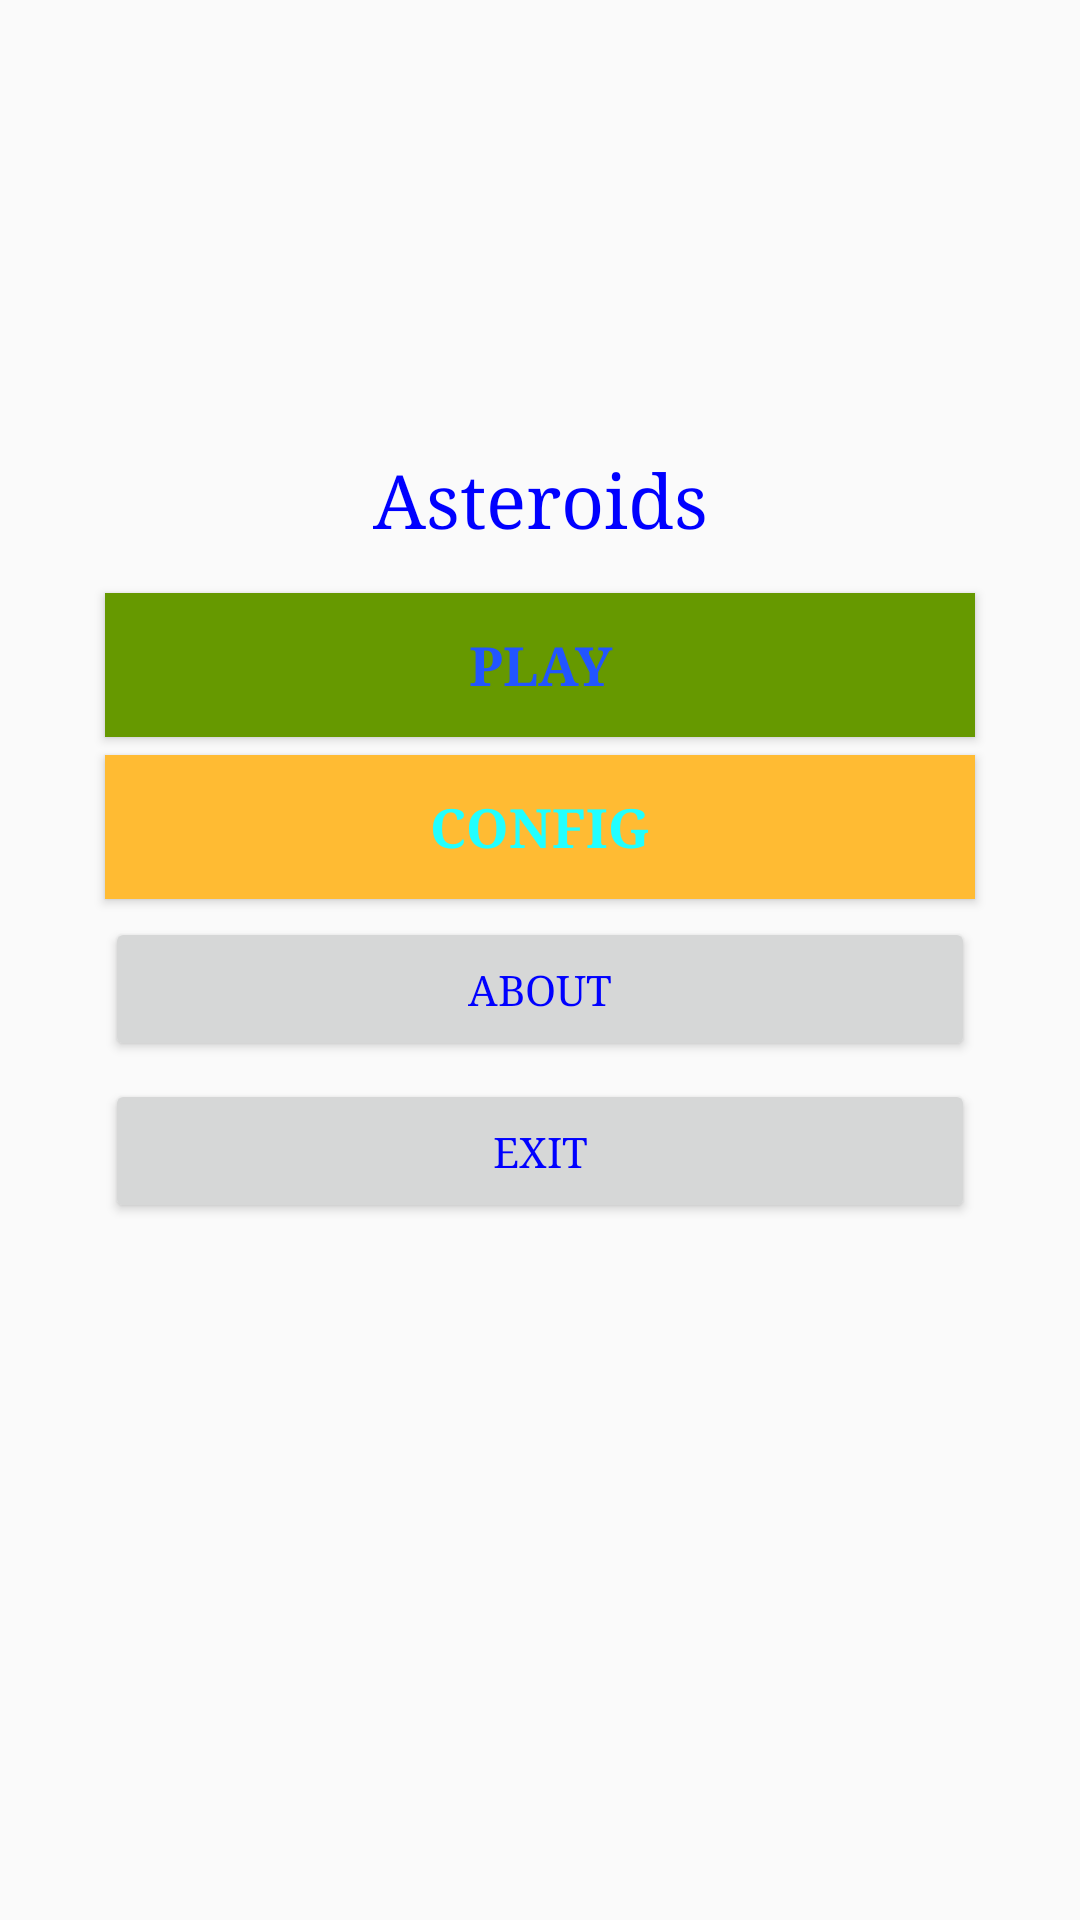

The Android layout XML behind this screen, and the referenced resources:
<!-- AndroidManifest.xml: application theme AppTheme -->
<!-- res/layout/asteroids.xml -->
<?xml version="1.0" encoding="utf-8"?>
<android.support.constraint.ConstraintLayout
    xmlns:android="http://schemas.android.com/apk/res/android"
    xmlns:app="http://schemas.android.com/apk/res-auto"
    xmlns:tools="http://schemas.android.com/tools"
    android:orientation="vertical"
    android:layout_width="match_parent"
    android:layout_height="match_parent"
    android:gravity="center"
    android:padding="@dimen/asteroids_margin"
    tools:context=".MainActivity" >

    <TextView

        android:id="@+id/textAsteroids"
        android:layout_width="match_parent"
        android:layout_height="wrap_content"
        android:layout_marginEnd="5dp"
        android:layout_marginStart="5dp"
        android:layout_marginTop="120dp"
        android:gravity="center"
        android:text="@string/asteroid_text"
        android:textSize="25sp"
        app:layout_constraintEnd_toEndOf="parent"
        app:layout_constraintStart_toStartOf="parent"
        app:layout_constraintTop_toTopOf="parent" />

    <Button
        android:id="@+id/buttonPlay"
        android:layout_width="match_parent"
        android:layout_height="wrap_content"
        android:layout_marginEnd="5dp"
        android:layout_marginStart="5dp"
        android:layout_marginTop="15dp"
        android:text="@string/asteroid_play"
        app:layout_constraintEnd_toEndOf="parent"
        app:layout_constraintStart_toStartOf="parent"
        app:layout_constraintTop_toBottomOf="@+id/textAsteroids"
        style="@style/EstiloBoton"/>

    <Button
        android:id="@+id/buttonConfig"
        android:layout_width="match_parent"
        android:layout_height="wrap_content"
        android:layout_marginEnd="5dp"
        android:layout_marginStart="5dp"
        android:layout_marginTop="6dp"
        android:text="@string/asteroid_config"
        app:layout_constraintEnd_toEndOf="parent"
        app:layout_constraintStart_toStartOf="parent"
        app:layout_constraintTop_toBottomOf="@+id/buttonPlay"
        style="@style/EstiloBoton.Alternativo" />

    <Button
        android:id="@+id/buttonAbout"
        android:layout_width="match_parent"
        android:layout_height="wrap_content"
        android:layout_marginEnd="5dp"
        android:layout_marginStart="5dp"
        android:layout_marginTop="6dp"
        android:text="@string/asteroid_about"
        app:layout_constraintEnd_toEndOf="parent"
        app:layout_constraintStart_toStartOf="parent"
        app:layout_constraintTop_toBottomOf="@+id/buttonConfig" />

    <Button
        android:id="@+id/buttonExit"
        android:layout_width="match_parent"
        android:layout_height="wrap_content"
        android:layout_marginEnd="5dp"
        android:layout_marginStart="5dp"
        android:layout_marginTop="6dp"
        android:text="@string/asteroid_exit"
        app:layout_constraintEnd_toEndOf="parent"
        app:layout_constraintStart_toStartOf="parent"
        app:layout_constraintTop_toBottomOf="@+id/buttonAbout" />

</android.support.constraint.ConstraintLayout>
<!-- resources referenced by this layout -->
<resources>
  <dimen name="asteroids_margin">30dp</dimen>
  <string name="asteroid_about">About</string>
  <string name="asteroid_config">Config</string>
  <string name="asteroid_exit">Exit</string>
  <string name="asteroid_play">Play</string>
  <string name="asteroid_text">Asteroids</string>
  <style name="EstiloBoton" parent="@android:style/TextAppearance.Medium">
          <item name="android:typeface">serif</item>
          <item name="android:textColor">#2255FF</item>
          <item name="android:textStyle">bold</item>
          <item name="android:background">@android:color/holo_green_dark</item>
      </style>
  <style name="EstiloBoton.Alternativo">
          <item name="android:typeface">serif</item>
          <item name="android:textColor">#22FFFF</item>
          <item name="android:background">@android:color/holo_orange_light</item>
          <item name="android:padding">5dp</item>
      </style>
  <style name="AppTheme" parent="Theme.AppCompat.Light.DarkActionBar">
          
          <item name="android:typeface">serif</item>
          <item name="android:textColor">#0000FF</item>
          <item name="colorPrimary">@color/colorPrimary</item>
          <item name="colorPrimaryDark">@color/colorPrimaryDark</item>
          <item name="colorAccent">@color/colorAccent</item>
      </style>
  <!-- not gathered from this repository: default colours our renderer supplied (Android Studio template values) -->
  <color name="colorPrimary">#FF6200EE</color>
  <color name="colorPrimaryDark">#FF3700B3</color>
  <color name="colorAccent">#FF03DAC5</color>
</resources>
